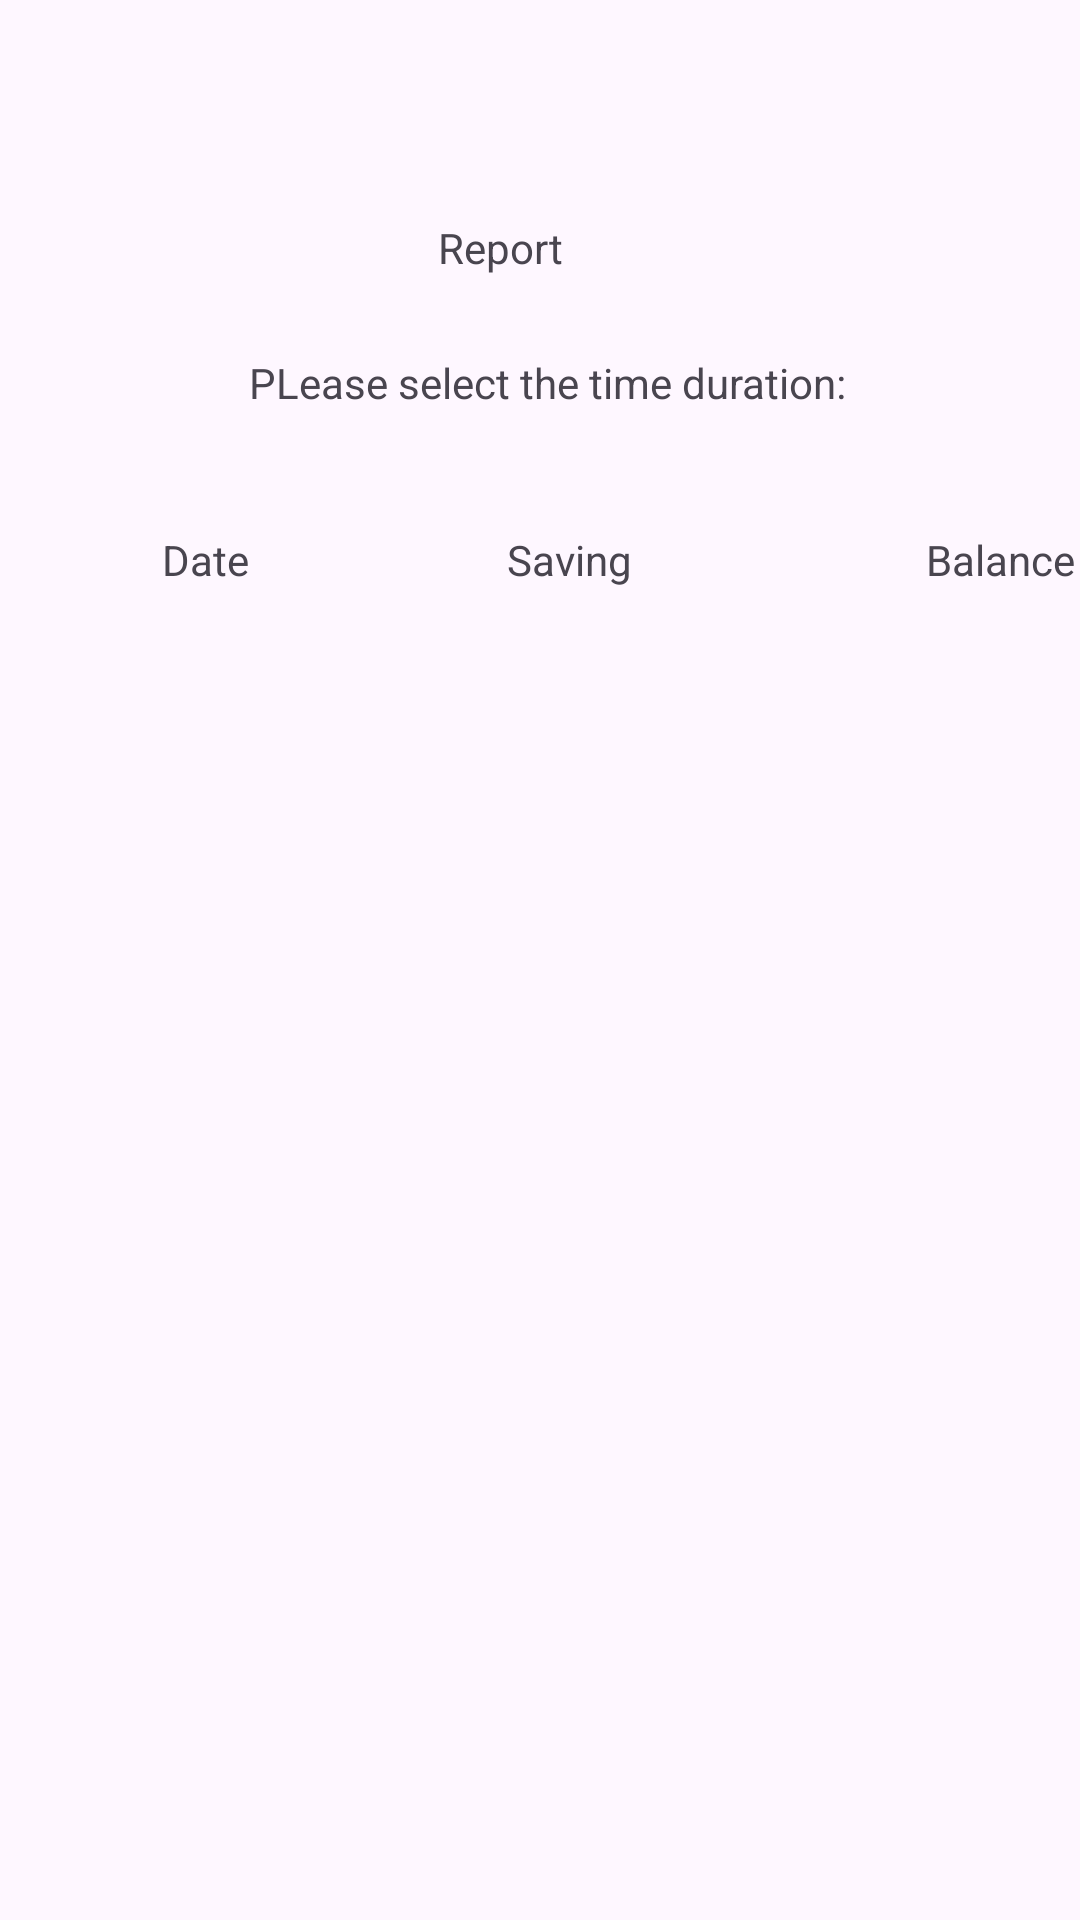

Android layout source for this screen:
<!-- AndroidManifest.xml: application theme Theme.Suubi_App -->
<!-- res/layout/report_layout.xml -->
<?xml version="1.0" encoding="utf-8"?>
<androidx.constraintlayout.widget.ConstraintLayout xmlns:android="http://schemas.android.com/apk/res/android"
    xmlns:app="http://schemas.android.com/apk/res-auto"
    xmlns:tools="http://schemas.android.com/tools"
    android:layout_width="match_parent"
    android:layout_height="match_parent">

    <androidx.recyclerview.widget.RecyclerView
        android:id="@+id/rvReport"
        android:layout_width="398dp"
        android:layout_height="445dp"
        android:layout_marginStart="8dp"
        android:layout_marginTop="248dp"
        app:layout_constraintStart_toStartOf="parent"
        app:layout_constraintTop_toTopOf="parent" />

    <androidx.constraintlayout.widget.ConstraintLayout
        android:layout_width="414dp"
        android:layout_height="223dp"
        android:layout_marginStart="1dp"
        android:layout_marginTop="1dp"
        app:layout_constraintStart_toStartOf="parent"
        app:layout_constraintTop_toTopOf="parent">

        <TextView
            android:id="@+id/tvName"
            android:layout_width="wrap_content"
            android:layout_height="wrap_content"
            android:layout_marginStart="82dp"
            android:layout_marginTop="26dp"
            android:text="PLease select the time duration:"
            app:layout_constraintStart_toStartOf="parent"
            app:layout_constraintTop_toBottomOf="@+id/tvReport" />

        <TextView
            android:id="@+id/tvReport"
            android:layout_width="wrap_content"
            android:layout_height="wrap_content"
            android:layout_marginStart="145dp"
            android:layout_marginTop="72dp"
            android:text="Report"
            app:layout_constraintStart_toStartOf="parent"
            app:layout_constraintTop_toTopOf="parent" />

        <TextView
            android:id="@+id/tvSaving"
            android:layout_width="wrap_content"
            android:layout_height="wrap_content"
            android:layout_marginStart="86dp"
            android:text="Saving"
            app:layout_constraintStart_toEndOf="@+id/tvDate"
            app:layout_constraintTop_toTopOf="@+id/tvDate" />

        <TextView
            android:id="@+id/tvBalance"
            android:layout_width="wrap_content"
            android:layout_height="wrap_content"
            android:layout_marginStart="98dp"
            android:text="Balance"
            app:layout_constraintStart_toEndOf="@+id/tvSaving"
            app:layout_constraintTop_toTopOf="@+id/tvSaving" />

        <TextView
            android:id="@+id/tvDate"
            android:layout_width="wrap_content"
            android:layout_height="wrap_content"
            android:layout_marginStart="53dp"
            android:layout_marginTop="40dp"
            android:text="Date"
            app:layout_constraintStart_toStartOf="parent"
            app:layout_constraintTop_toBottomOf="@+id/tvName" />
    </androidx.constraintlayout.widget.ConstraintLayout>

</androidx.constraintlayout.widget.ConstraintLayout>
<!-- resources referenced by this layout -->
<resources>
  <style name="Theme.Suubi_App" parent="Base.Theme.Suubi_App" />
  <style name="Base.Theme.Suubi_App" parent="Theme.Material3.DayNight.NoActionBar">
          
          
      </style>
</resources>
